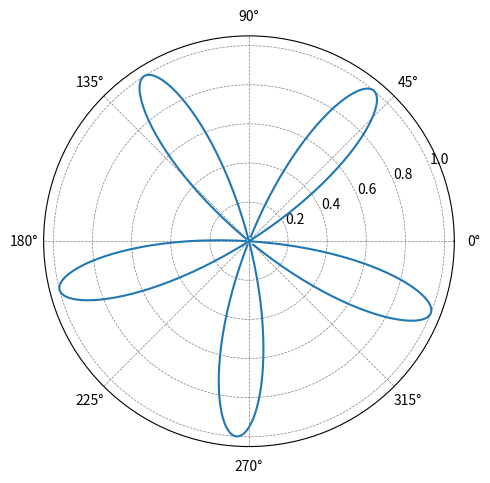

This figure's Python source:
import numpy as np
import matplotlib.pyplot as plt
from matplotlib.animation import FuncAnimation, PillowWriter
from PIL import Image

# DPI - how many pixels are in 1 inch
DPI = 48 # Dots Per Pixel (own screen)
SIZE = 256 / DPI
BLADES = 5
RPM = 10
FPS = 30 
FRAMES = 64 # M ---  -M/2, M/2


# polar plot, figsize means the PLT window size, plot is a 2D array of values
first_fig, axis = plt.subplots(subplot_kw={'projection': 'polar'}, figsize=(SIZE, SIZE))
plot, = plt.plot([], [], '-')
plt.grid(color='grey', linestyle='--', linewidth=0.5)

# X values on a plot to be used to calcute r (Y)
# 1000 - number of points - 0.0001, 0.0002, .... (above 1000 doesnt change anything)
x = np.linspace(0, 2*np.pi, 1000)

def draw_propeller():
    # calculation of r
    r = np.sin(BLADES * x + (np.pi / RPM))

    # setting the points on plot
    plot.set_data(x, r)
    plt.savefig("propeller")

def animate_propeller(frame):
    r = np.sin(BLADES * x + (frame * np.pi / RPM))
    plot.set_data(x, r)

draw_propeller()

# first_fig - polar axis / plot
# animate_propeller - function name to be called (multiple times)
# np.range(....) - args of the function (animate_propeller)
FuncAnimation(first_fig, animate_propeller, np.arange(-FRAMES / 2 , FRAMES / 2, 1)).save(
    "propeller_animation.gif", writer=PillowWriter(fps=FPS))

# shows the result - an image or animation
plt.show()
